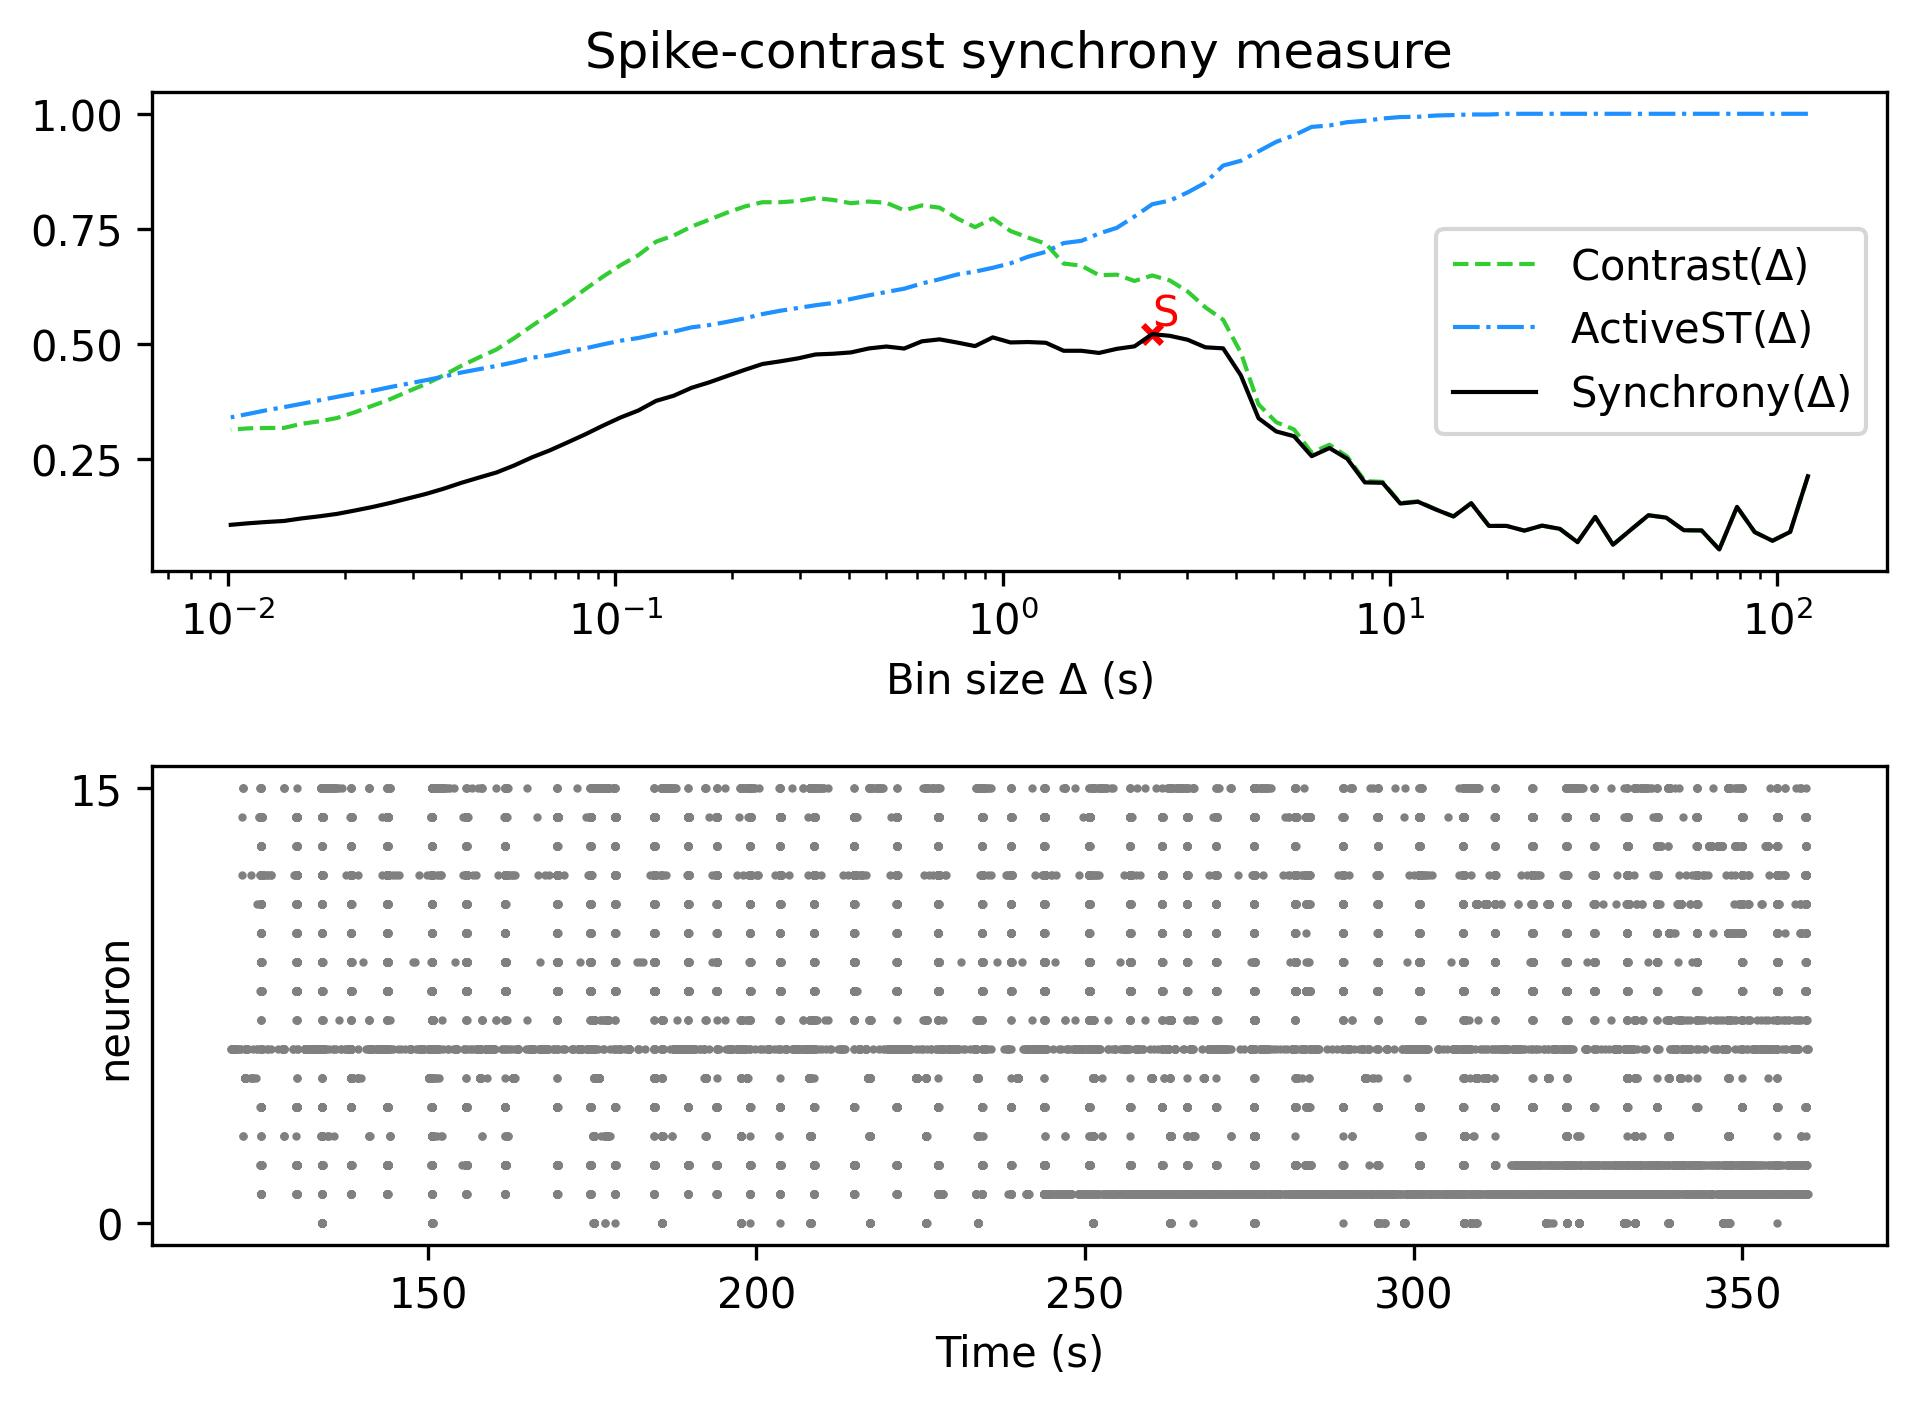

Source data for this figure (header and first rows):
, Spike-contrast (120.0 s), Spike-contrast (108.0 s), Spike-contrast (97.2 s), Spike-contrast (87.48 s), Spike-contrast (78.732 s), Spike-contrast (70.859 s), Spike-contrast (63.773 s), Spike-contrast (57.396 s), Spike-contrast (51.656 s), Spike-contrast (46.49 s), Spike-contrast (41.841 s), Spike-contrast (37.657 s), Spike-contrast (33.892 s), Spike-contrast (30.502 s), Spike-contrast (27.452 s), Spike-contrast (24.707 s), Spike-contrast (22.236 s), Spike-contrast (20.013 s), Spike-contrast (18.011 s), Spike-contrast (16.21 s), Spike-contrast (14.589 s), Spike-contrast (13.13 s), Spike-contrast (11.817 s)
0, 0.2122, 0.09126, 0.07193, 0.09072, 0.1456, 0.05301, 0.09442, 0.09479, 0.1223, 0.1274, 0.09564, 0.06331, 0.1238, 0.06892, 0.09786, 0.1048, 0.094, 0.1042, 0.1042, 0.1535, 0.1247, 0.14, 0.1567
